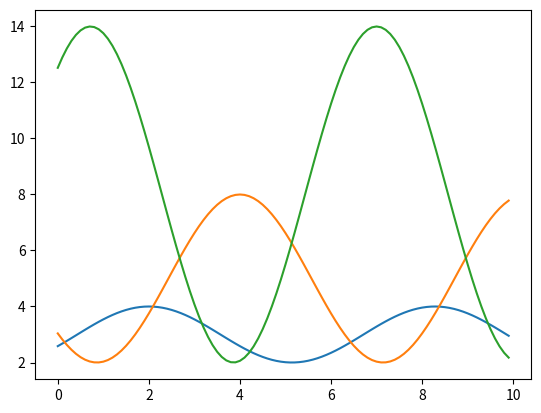

Python code for this plot:
# 1. Задание (в программе)
# Нарисуйте график функции:
# y(x) = k∙cos(x – a) + b
# для некоторых (2-3 различных) значений параметров k, a, b

import matplotlib.pyplot as plot
import numpy as np

k, a, b = 1, 2, 3
k1, a1, b1 = 3, 4, 5
k2, a2, b2 = 6, 7, 8

x = np.arange(0, 10, 0.1)
y = k*np.cos(x-a) + b
y1 = k1*np.cos(x-a1) + b1
y2 = k2*np.cos(x-a2) + b2

plot.plot(x, y)
plot.plot(x, y1)
plot.plot(x, y2)
plot.show()

